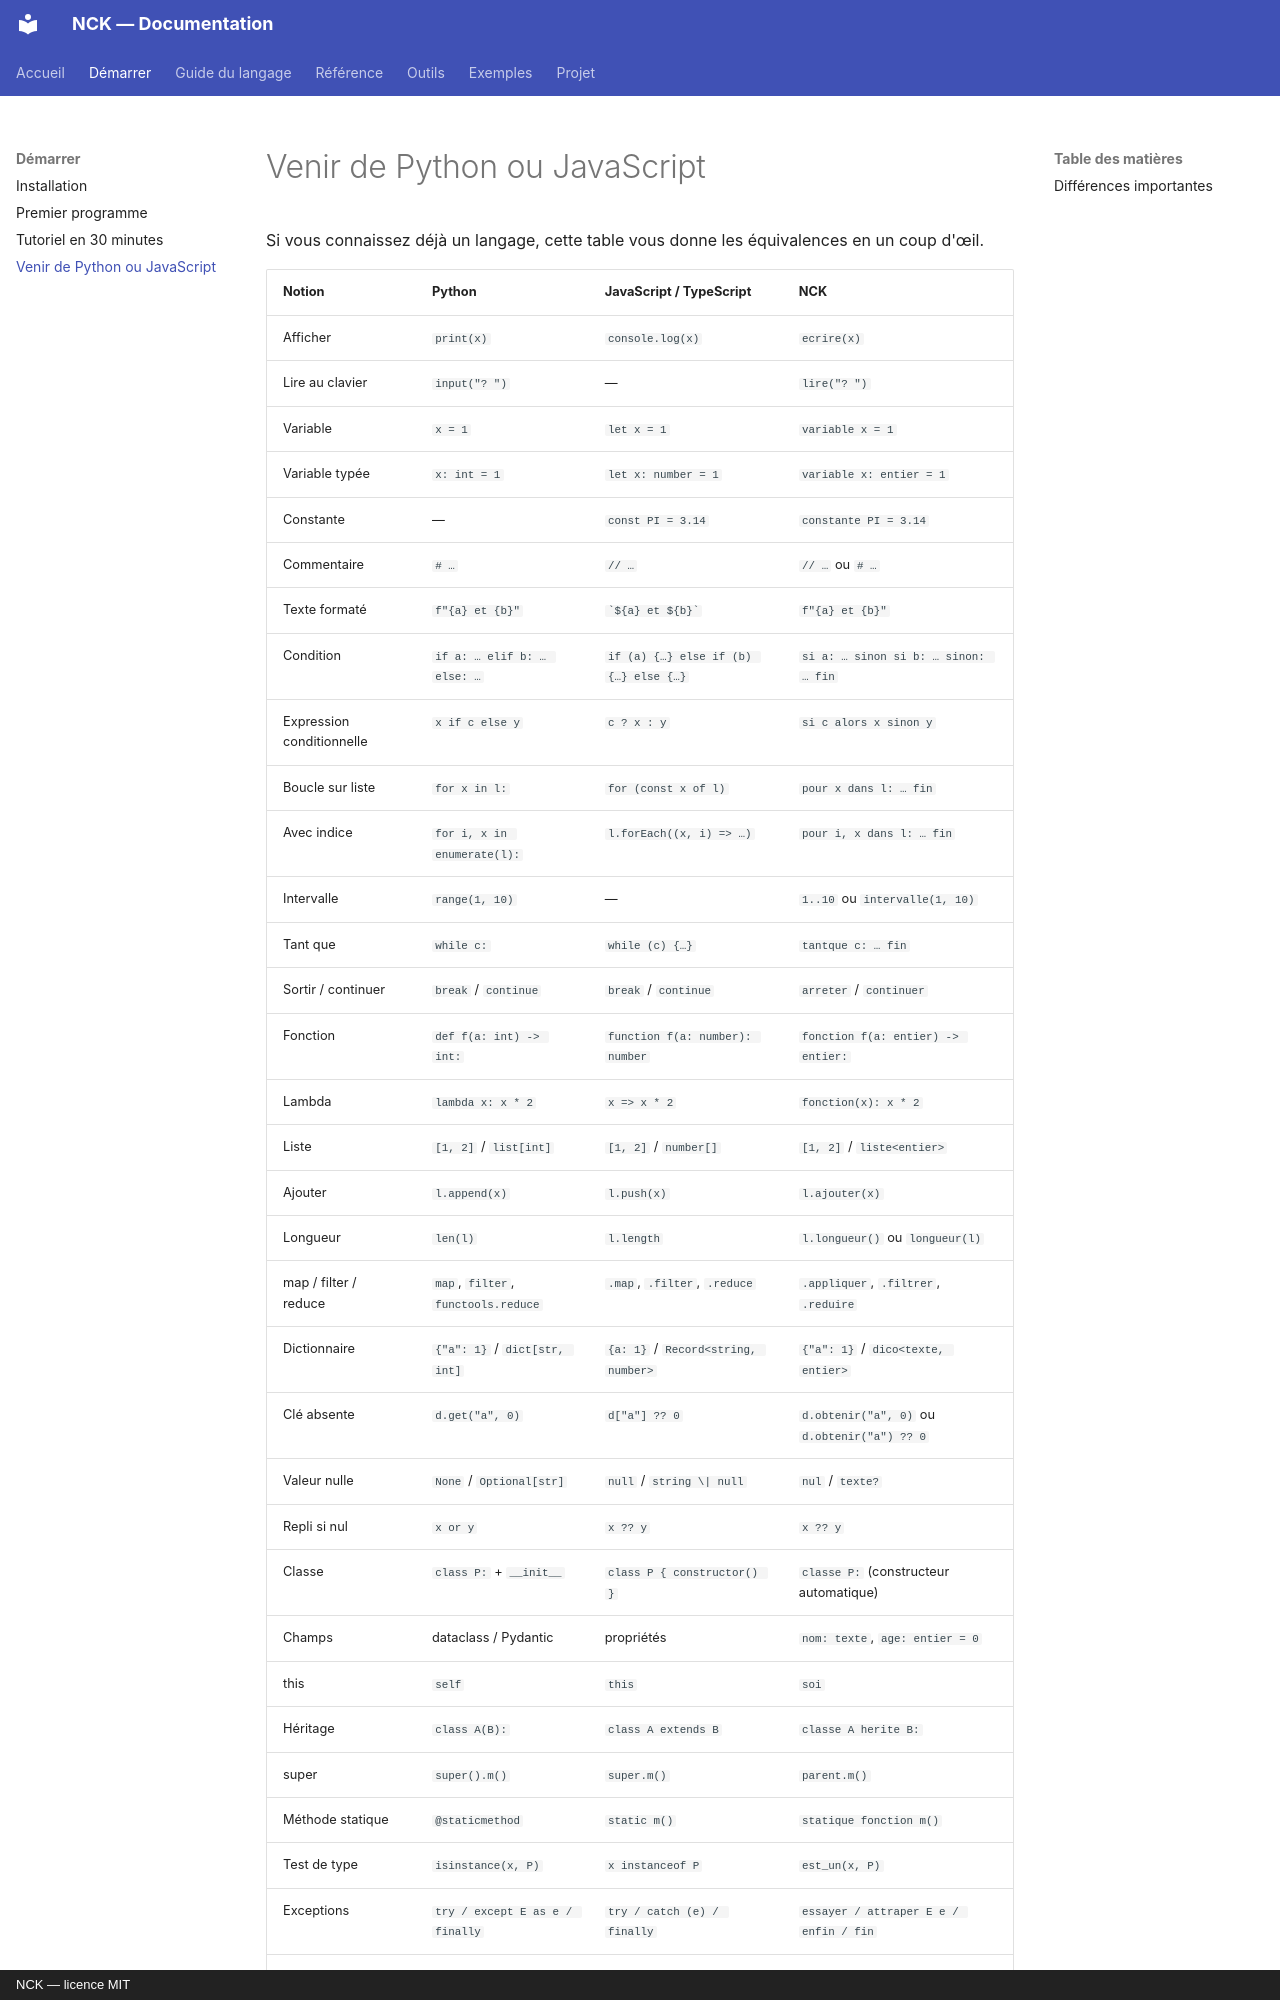

repository: NockiProgramTECH/nck · page: tutoriel/depuis-python-js/index.html · generator: mkdocs · copyright: NCK — licence MIT

# Venir de Python ou JavaScript

Si vous connaissez déjà un langage, cette table vous donne les équivalences en un coup d'œil.

| Notion | Python | JavaScript / TypeScript | NCK |
|---|---|---|---|
| Afficher | `print(x)` | `console.log(x)` | `ecrire(x)` |
| Lire au clavier | `input("? ")` | — | `lire("? ")` |
| Variable | `x = 1` | `let x = 1` | `variable x = 1` |
| Variable typée | `x: int = 1` | `let x: number = 1` | `variable x: entier = 1` |
| Constante | — | `const PI = 3.14` | `constante PI = 3.14` |
| Commentaire | `# …` | `// …` | `// …` ou `# …` |
| Texte formaté | `f"{a} et {b}"` | `` `${a} et ${b}` `` | `f"{a} et {b}"` |
| Condition | `if a: … elif b: … else: …` | `if (a) {…} else if (b) {…} else {…}` | `si a: … sinon si b: … sinon: … fin` |
| Expression conditionnelle | `x if c else y` | `c ? x : y` | `si c alors x sinon y` |
| Boucle sur liste | `for x in l:` | `for (const x of l)` | `pour x dans l: … fin` |
| Avec indice | `for i, x in enumerate(l):` | `l.forEach((x, i) => …)` | `pour i, x dans l: … fin` |
| Intervalle | `range(1, 10)` | — | `1..10` ou `intervalle(1, 10)` |
| Tant que | `while c:` | `while (c) {…}` | `tantque c: … fin` |
| Sortir / continuer | `break` / `continue` | `break` / `continue` | `arreter` / `continuer` |
| Fonction | `def f(a: int) -> int:` | `function f(a: number): number` | `fonction f(a: entier) -> entier:` |
| Lambda | `lambda x: x * 2` | `x => x * 2` | `fonction(x): x * 2` |
| Liste | `[1, 2]` / `list[int]` | `[1, 2]` / `number[]` | `[1, 2]` / `liste<entier>` |
| Ajouter | `l.append(x)` | `l.push(x)` | `l.ajouter(x)` |
| Longueur | `len(l)` | `l.length` | `l.longueur()` ou `longueur(l)` |
| map / filter / reduce | `map`, `filter`, `functools.reduce` | `.map`, `.filter`, `.reduce` | `.appliquer`, `.filtrer`, `.reduire` |
| Dictionnaire | `{"a": 1}` / `dict[str, int]` | `{a: 1}` / `Record<string, number>` | `{"a": 1}` / `dico<texte, entier>` |
| Clé absente | `d.get("a", 0)` | `d["a"] ?? 0` | `d.obtenir("a", 0)` ou `d.obtenir("a") ?? 0` |
| Valeur nulle | `None` / `Optional[str]` | `null` / `string \| null` | `nul` / `texte?` |
| Repli si nul | `x or y` | `x ?? y` | `x ?? y` |
| Classe | `class P:` + `__init__` | `class P { constructor() }` | `classe P:` (constructeur automatique) |
| Champs | dataclass / Pydantic | propriétés | `nom: texte`, `age: entier = 0` |
| this | `self` | `this` | `soi` |
| Héritage | `class A(B):` | `class A extends B` | `classe A herite B:` |
| super | `super().m()` | `super.m()` | `parent.m()` |
| Méthode statique | `@staticmethod` | `static m()` | `statique fonction m()` |
| Test de type | `isinstance(x, P)` | `x instanceof P` | `est_un(x, P)` |
| Exceptions | `try / except E as e / finally` | `try / catch (e) / finally` | `
